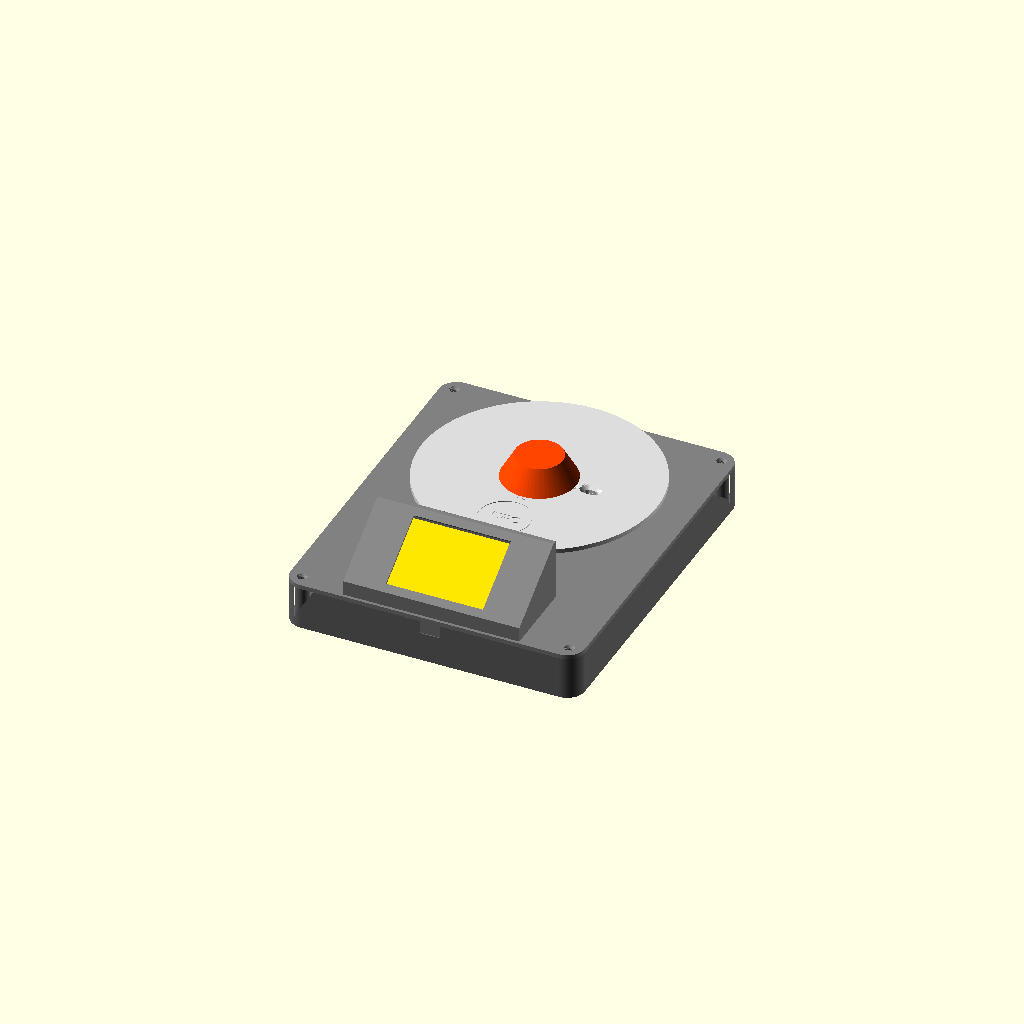
Cell 1: the model at its default parameters.
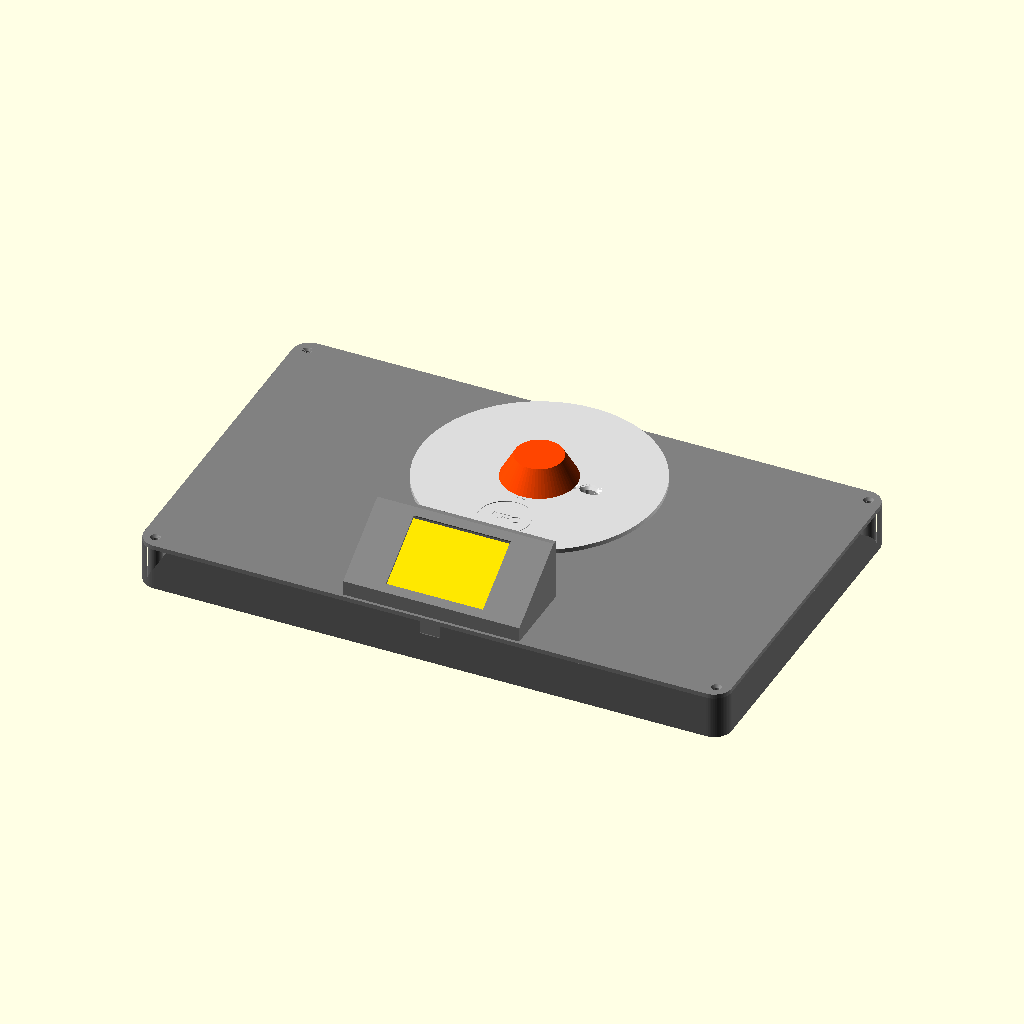
Cell 2: the same model with W = 400.
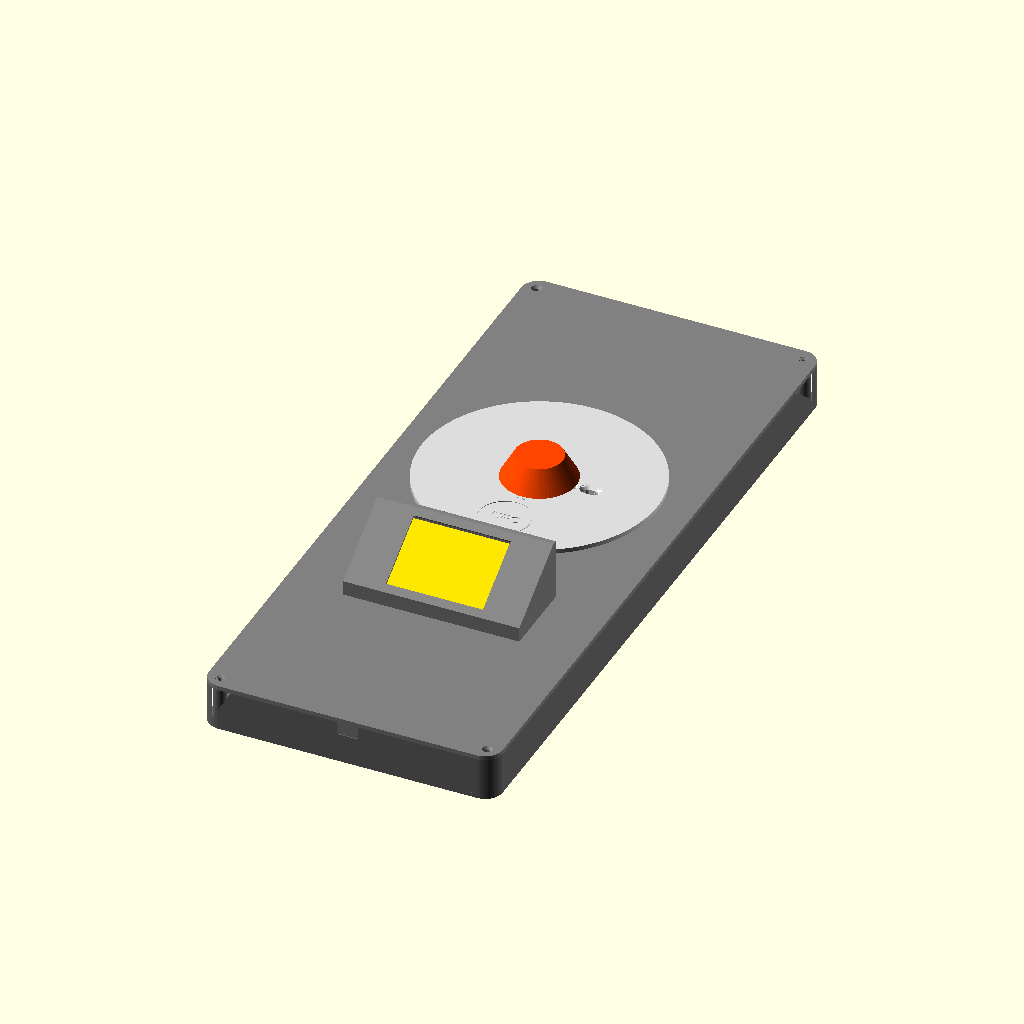
Cell 3 — D set to 480, the other parameters unchanged.
One fixed orthographic camera (rotation 55°, 0°, 25°; colour scheme Cornfield) for every cell.
Source of the model, hardware/central.scad:
// Central NFC de Filamentos - caixa v0.2 (cabo escondido, saindo por tras)
// Medidas em mm. Sistema: X = largura, Y = profundidade (+Y = fundos), Z = altura.
// A frente (lado da tela) fica em Y = -120.
//
// Gerar um STL:  openscad -D 'part="bandeja"' -o bandeja.stl central.scad
// Partes: bandeja, tampa, pod, prato, cone, montagem (visualizacao)
//
// v0: feita com as medidas padrao das pecas. A fixacao usa folgas e fita
// dupla-face onde a medida exata ainda nao foi conferida.

part = "montagem";
$fn = 64;

// ---------- caixa ----------
W = 200;            // largura
D = 240;            // profundidade
R = 12;             // raio dos cantos
wall = 3;           // parede da bandeja
floor_t = 3;        // fundo da bandeja
tray_h = 29;        // altura da bandeja (topo das paredes)
lid_t = 3;          // espessura da tampa
lid_z = tray_h;     // a tampa apoia no topo das paredes

// ---------- parafusos ----------
m3_pilot = 2.8;     // furo para parafuso M3 autoatarraxante
m3_clear = 3.4;
m3_csk = 6.6;       // cabeca escareada M3
cell_screw = 5.5;   // passa M4 e M5 (folga)
cell_csk = 10.5;    // cabeca escareada M5
cell_cbore = 10;    // cabeca cilindrica M4/M5 (embaixo)
slot = 2;           // rasgo dos furos da celula (+-2 mm) para compensar medida

// ---------- celula de carga 10 kg (barra) ----------
cell_L = 80;
cell_S = 12.7;
cell_hole_end = 5;      // centro do 1o furo ate a ponta
cell_hole_step = 15;    // distancia entre os 2 furos da mesma ponta
cell_y = 40;            // linha da celula e centro do prato
cell_z = floor_t + 6;   // base da celula (fica 6 mm acima do fundo)
fixed_x = -cell_L/2;    // ponta fixa (esquerda)

// ---------- prato ----------
plat_d = 160;
plat_t = 3;
plat_z = 36;            // face de baixo do prato (4 mm acima da tampa)
col_w = 28;             // coluna que apoia na ponta livre da celula
col_dp = 14;
col_x = cell_L/2 - cell_hole_end - cell_hole_step/2;   // 27.5
nfc_off = 50;           // marca NFC: 50 mm a frente do centro
nfc_thin = 1.2;           // espessura do prato sobre a marca NFC

// ---------- cone ----------
cone_d0 = 50; cone_d1 = 32; cone_h = 16; peg_d = 10; peg_h = 3;

// ---------- PN532 ----------
pn_w = 45; pn_d = 43;   // bolso na tampa (placa 42.7 x 40.4 + folga)
pn_y = cell_y - nfc_off;  // -10
pn_depth = 2;           // sobra 1 mm de tampa sobre a antena

// ---------- pod da tela ----------
pod_w = 120;            // ~14 mm de cada lado da CYD: use cabo USB-C em L (90 graus)
pod_t = 2.4;
// perfil lateral (Y, Z): frente baixa -> topo traseiro
pod_prof = [[-118, lid_z+lid_t], [-118, 42], [-68, 74], [-65, 74], [-65, lid_z+lid_t]];
win_w = 66; win_h = 48;          // janela da tela (area visivel 57.6 x 43.2 + folga)
pocket_w = 72; pocket_h = 54;    // rebaixo interno que posiciona o vidro da tela
slope_a = atan2(74-42, 118-68);  // ~32.6 graus
face_c = [(-118 + -68)/2, (42 + 74)/2];
// ---------- cabo de alimentacao ----------
// O cabo desce do pod para dentro da bandeja e sai pela parede de tras (lado do rolo).
cable_x = -70;          // posicao da saida na parede de tras
cable_w = 8;            // largura do rasgo (cabo ate ~6 mm)
cable_h = 10;           // profundidade do rasgo a partir do topo da parede
front_notch = [-7, 14, 9];   // rasgo da frente da bandeja v0 (x0, largura, altura) - a tampa o fecha
pod_tab_x = pod_w/2 - pod_t - 4;          // 53.6
pod_tabs = [[ pod_tab_x, -69], [-pod_tab_x, -69], [ pod_tab_x, -106], [-pod_tab_x, -106]];
corner_screws = [for (sx=[-1,1], sy=[-1,1]) [sx*(W/2-9), sy*(D/2-9)]];

module rrect(w, d, r) {
  offset(r) square([w-2*r, d-2*r], center=true);
}

// ================= BANDEJA =================
module bandeja() {
  difference() {
    union() {
      linear_extrude(floor_t) rrect(W, D, R);
      linear_extrude(tray_h) difference() { rrect(W, D, R); rrect(W-2*wall, D-2*wall, R-wall); }
      // torres dos parafusos da tampa
      for (p = corner_screws) translate([p[0], p[1], 0]) cylinder(d=9, h=tray_h);
      // apoio da ponta fixa da celula
      translate([fixed_x-1, cell_y-8, 0]) cube([27, 16, cell_z]);
      // moldura do HX711 (fita dupla-face)
      translate([66, cell_y, floor_t]) linear_extrude(2) difference() { square([39.2, 25.2], center=true); square([36, 22], center=true); }
    }
    // furos dos parafusos da tampa
    for (p = corner_screws) translate([p[0], p[1], tray_h-16]) cylinder(d=m3_pilot, h=17);
    // furos da ponta fixa (parafuso de baixo para cima) + rebaixo da cabeca
    for (i = [0, 1]) {
      x = fixed_x + cell_hole_end + i*cell_hole_step;
      hull() for (dx = [-slot, slot]) translate([x+dx, cell_y, -1]) cylinder(d=cell_screw, h=cell_z+2);
      hull() for (dx = [-slot, slot]) translate([x+dx, cell_y, -1]) cylinder(d=cell_cbore, h=1+2.5);
    }
    // rasgo da frente (existia na v0; a tampa tem um tampao que o fecha)
    translate([front_notch[0], -D/2-1, tray_h-front_notch[2]+0.01]) cube([front_notch[1], wall+2, front_notch[2]]);
    // saida do cabo por tras
    translate([cable_x - cable_w/2, D/2-wall-1, tray_h-cable_h]) cube([cable_w, wall+2, cable_h+1]);
    // rebaixos para pes de borracha adesivos
    for (sx=[-1,1], sy=[-1,1]) translate([sx*82, sy*102, -1]) cylinder(d=12.5, h=1.6);
  }
}

// ================= TAMPA =================
module tampa() {
  translate([0, 0, lid_z]) {
    // tampao que fecha o rasgo da frente da bandeja (folga de 0.3 mm)
    translate([front_notch[0]+0.3, -D/2+0.3, -front_notch[2]+0.3]) cube([front_notch[1]-0.6, wall-0.3, front_notch[2]-0.3+0.01]);
    // trava do cabo: o cabo passa apertado entre os dois pinos antes de sair
    for (dx = [-5, 5]) translate([cable_x + dx, D/2 - wall - 10, -10]) cylinder(d=6, h=10.01);
    tampa_placa();
  }
}
module tampa_placa() {
  difference() {
    linear_extrude(lid_t) rrect(W, D, R);
    // parafusos da tampa (escareados por cima)
    for (p = corner_screws) translate([p[0], p[1], 0]) {
      translate([0,0,-1]) cylinder(d=m3_clear, h=lid_t+2);
      translate([0,0,lid_t-1.6]) cylinder(d1=m3_clear, d2=m3_csk, h=1.61);
    }
    // parafusos do pod (de baixo para cima, escareados por baixo)
    for (p = pod_tabs) translate([p[0], p[1], 0]) {
      translate([0,0,-1]) cylinder(d=m3_clear, h=lid_t+2);
      translate([0,0,-0.01]) cylinder(d1=m3_csk, d2=m3_clear, h=1.6);
    }
    // passagem dos cabos para o pod (larga: o plugue USB pode estar dos dois lados);
    // fica por dentro das paredes do pod, escondida embaixo dele
    translate([-(pod_w/2 - pod_t - 1), -100, -1]) cube([pod_w - 2*pod_t - 2, 22, lid_t+2]);
    // folga da coluna do prato
    translate([col_x, cell_y, -1]) linear_extrude(lid_t+2) rrect(col_w+6, col_dp+6, 4);
    // bolso do PN532 por baixo (sobra 1 mm sobre a antena)
    translate([0, pn_y, -1]) linear_extrude(pn_depth+1) square([pn_w, pn_d], center=true);
  }
}

// ================= POD DA TELA =================
module pod_solid() {
  translate([-pod_w/2, 0, 0]) rotate([90, 0, 90]) linear_extrude(pod_w) polygon(pod_prof);
}
module pod_inner() {
  translate([-pod_w/2 + pod_t, 0, 0]) rotate([90, 0, 90]) linear_extrude(pod_w - 2*pod_t)
    // fechado atras (esconde a placa); aberto so embaixo, por onde entram a CYD e os cabos
    hull() for (t = [[0,0], [0,-30]]) translate(t) offset(delta=-pod_t) polygon(pod_prof);
}
module on_face() {  // coloca o filho centrado na face inclinada (X largura, Y ao longo da rampa, Z normal)
  translate([0, face_c[0], face_c[1]]) rotate([slope_a, 0, 0]) children();
}
module pod() {
  difference() {
    union() {
      difference() { pod_solid(); pod_inner(); }
      // abas de fixacao na tampa
      for (p = pod_tabs) {
        sx = sign(p[0]);
        x_wall = sx * (pod_w/2 - pod_t);
        if (p[1] > -80) {
          // abas de tras: vao ate a face de tras (imprime apoiada na mesa)
          translate([min(x_wall, x_wall - sx*8), -73, lid_z+lid_t]) cube([8, 8, 3]);
        } else {
          // abas da frente: com reforco a 45 graus para imprimir sem suporte
          hull() {
            translate([min(x_wall, x_wall - sx*8), p[1]-4, lid_z+lid_t]) cube([8, 8, 3]);
            translate([min(x_wall, x_wall - sx*0.2), p[1]-4, lid_z+lid_t]) cube([0.2, 16, 3]);
          }
        }
      }
    }
    // janela da tela
    on_face() cube([win_w, win_h, 20], center=true);
    // rebaixo interno que encaixa o vidro do display (deixa 1.2 mm de moldura)
    on_face() translate([0, 0, -pod_t]) cube([pocket_w, pocket_h, 2.4], center=true);
    // furos das abas
    for (p = pod_tabs) translate([p[0], p[1], lid_z+lid_t-1]) cylinder(d=m3_pilot, h=5);
  }
}

// ================= PRATO =================
// Coordenadas do prato: centro em (0,0), face de cima em z = plat_t.
module prato() {
  col_h = plat_z - (cell_z + cell_S);   // da face de baixo do prato ate o topo da celula
  difference() {
    union() {
      cylinder(d=plat_d, h=plat_t, $fn=128);
      translate([col_x, 0, -col_h]) linear_extrude(col_h + 0.01) rrect(col_w, col_dp, 3);
    }
    // furos da ponta livre (escareados por cima, cabeca fica rente)
    for (i = [0, 1]) {
      x = cell_L/2 - cell_hole_end - i*cell_hole_step;
      hull() for (dx = [-slot, slot]) translate([x+dx, 0, -col_h-1]) cylinder(d=cell_screw, h=col_h+plat_t+2);
      hull() for (dx = [-slot, slot]) translate([x+dx, 0, plat_t-2.8]) cylinder(d1=cell_screw, d2=cell_csk, h=2.81);
    }
    // furo do cone
    translate([0, 0, -1]) cylinder(d=peg_d+0.4, h=plat_t+2);
    // area fina sobre o PN532 (por baixo)
    translate([0, -nfc_off, -1]) cylinder(d=40, h=1 + plat_t - nfc_thin);
    // marca NFC gravada em cima
    translate([0, -nfc_off, plat_t-0.4]) difference() { cylinder(d=36, h=1); translate([0,0,-1]) cylinder(d=33, h=3); }
    translate([0, -nfc_off, plat_t-0.4]) linear_extrude(1) text("NFC", size=7, halign="center", valign="center", font="Liberation Sans:style=Bold");
    // seta do centro ate a marca
    translate([0, -24, plat_t-0.4]) linear_extrude(1) polygon([[-1,0],[1,0],[1,-3],[3,-3],[0,-6],[-3,-3],[-1,-3]]);
  }
}

// ================= CONE =================
module cone() {
  cylinder(d1=cone_d0, d2=cone_d1, h=cone_h);
  translate([0, 0, -peg_h]) cylinder(d=peg_d, h=peg_h+0.01);
}

// ================= VISUALIZACAO =================
module celula() {
  color("silver") translate([-cell_L/2, cell_y - cell_S/2, cell_z]) cube([cell_L, cell_S, cell_S]);
}
module montagem() {
  color("DimGray") bandeja();
  color("Gray") tampa();
  color("Gray") pod();
  celula();
  color("Gainsboro") translate([0, cell_y, plat_z]) prato();
  color("OrangeRed") translate([0, cell_y, plat_z + plat_t]) cone();
  color("Red") translate([0, pn_y, lid_z + pn_depth - 1.6]) cube([42.7, 40.4, 1.6], center=true);
  color("Gold") on_face() translate([0, 0, -pod_t - 6]) cube([86, 50, 1.6], center=true);
}

// ================= SAIDA (ja na orientacao de impressao) =================
if (part == "bandeja") bandeja();
if (part == "tampa") translate([0, 0, lid_z + lid_t]) rotate([180, 0, 0]) tampa();       // face de cima na mesa
if (part == "pod") translate([0, 0, -65]) rotate([-90, 0, 0]) pod();   // apoiado na face de tras
if (part == "prato") translate([0, 0, plat_t]) rotate([180, 0, 0]) prato();            // face de cima na mesa
if (part == "cone") translate([0, 0, cone_h]) rotate([180, 0, 0]) cone();              // ponta fina na mesa
if (part == "montagem") montagem();
Customizer parameters (derived from the source; name, type, default, range or options):
part: string, default "montagem"
W: number, default 200
D: number, default 240
R: number, default 12
wall: number, default 3
floor_t: number, default 3
tray_h: number, default 29
lid_t: number, default 3
m3_pilot: number, default 2.8
m3_clear: number, default 3.4
m3_csk: number, default 6.6
cell_screw: number, default 5.5
cell_csk: number, default 10.5
cell_cbore: number, default 10
slot: number, default 2
cell_L: number, default 80
cell_S: number, default 12.7
cell_hole_end: number, default 5
cell_hole_step: number, default 15
cell_y: number, default 40
plat_d: number, default 160
plat_t: number, default 3
plat_z: number, default 36
col_w: number, default 28
col_dp: number, default 14
nfc_off: number, default 50
nfc_thin: number, default 1.2
pn_depth: number, default 2
pod_w: number, default 120
pod_t: number, default 2.4
cable_x: number, default -70
cable_w: number, default 8
cable_h: number, default 10
front_notch: vector, default [-7, 14, 9]
